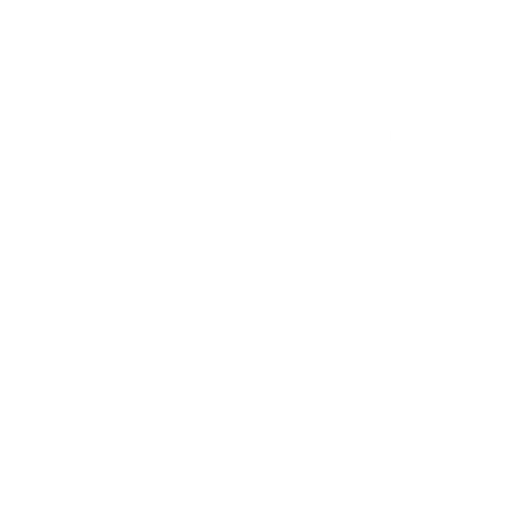
t = 0.00 s
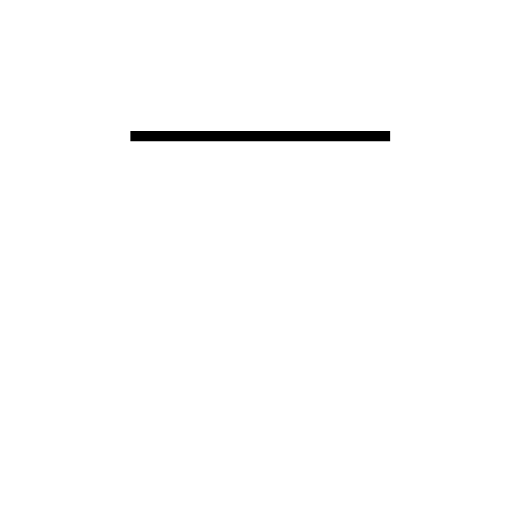
t = 0.76 s
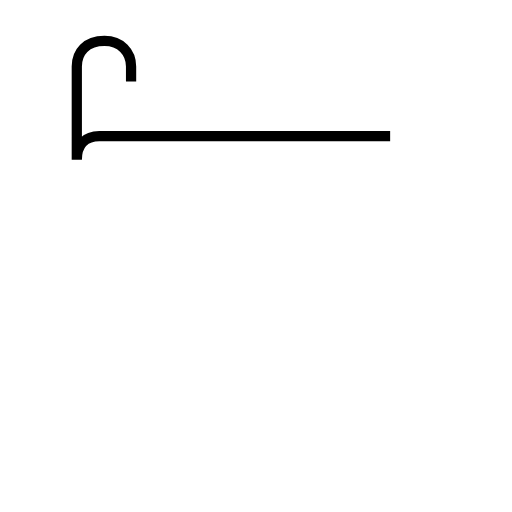
t = 1.52 s
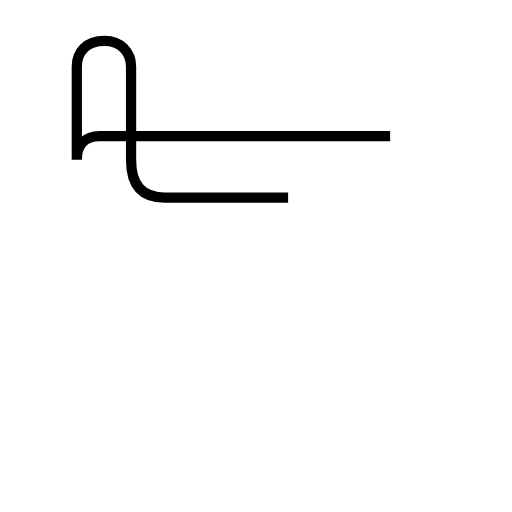
t = 2.28 s
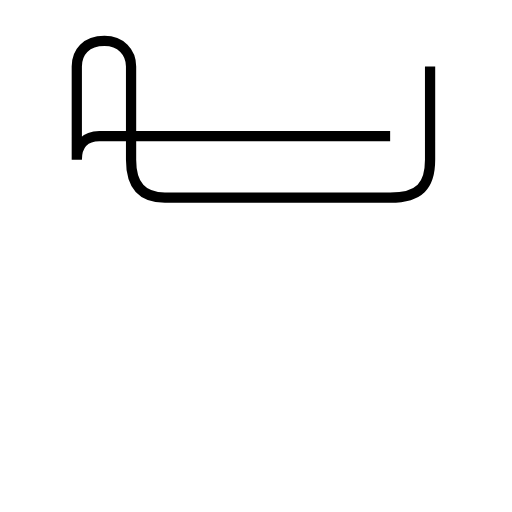
t = 3.04 s

The animated SVG that drew these frames (rendered in a browser with its animation timeline set to each time). Animation: 1 SMIL element (animate=1); one cycle of 3.04 s.

<?xml version='1.0' encoding='utf-8'?>
<svg viewBox="0.0 -6.0 50.0 50.0" version="1.1" xmlns="http://www.w3.org/2000/svg"><rect x="-1000" y="-1000" width="2000" height="2000" stroke="white" fill="white" /><g style="fill:none;stroke:#000000;stroke-width:1"><path d="M 38.1 -30.7 L 9.7 -30.7 C 8.4 -30.7 7.5 -29.9 7.5 -28.4 L 7.5 -37.5 C 7.5 -38.9 8.4 -40.0 10.2 -40.0 C 11.8 -40.0 12.8 -38.9 12.8 -37.5 L 12.8 -28.4 C 12.8 -25.9 13.9 -24.7 16.1 -24.7 L 38.1 -24.7 C 41.0 -24.7 42.0 -25.9 42.0 -28.4 L 42.0 -37.5" transform="translate(0.0 38.0)" stroke-dasharray="101.45149699964576" stroke-dashoffset="101.45149699964576"><animate attributeName="stroke-dashoffset" from="101.45149699964576" to="0" dur="3.0435449099893725s" begin="0s; anim_end.end" fill="freeze" id="anim0" /></path></g></svg>
